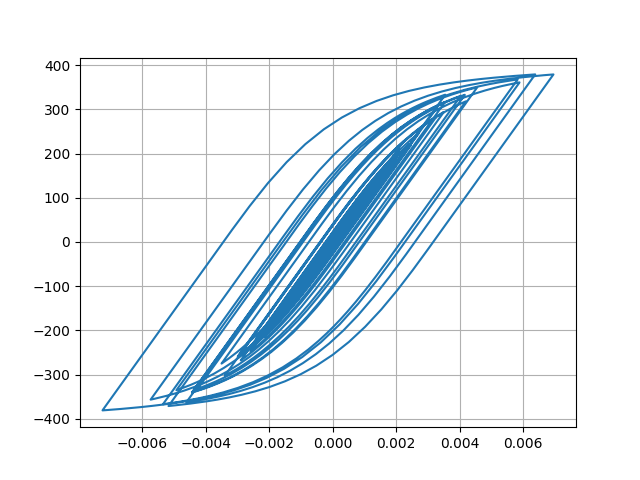

The data file committed next to this chart (first rows):
Desplacment, Force
0.0, 0.0
-1.0301420034277297e-06, -0.103
-3.1679381682939816e-06, -0.3168
-4.653207219200325e-06, -0.4653
-4.157923728598793e-06, -0.4158
-1.1337736951749132e-06, -0.1134
4.234659557717958e-06, 0.4235
1.134995397722008e-05, 1.135
1.972425202331311e-05, 1.972
2.9090808752759083e-05, 2.909
3.929548108658651e-05, 3.929
5.016432274901059e-05, 5.016
6.135260644586242e-05, 6.135
7.220426217717529e-05, 7.22
8.179183742103146e-05, 8.178
8.949803979679557e-05, 8.948
9.537103236655776e-05, 9.535
0.0001, 10
0.0001044, 10.44
0.0001092, 10.92
0.0001152, 11.52
0.0001223, 12.23
0.00013, 12.99
0.0001373, 13.72
0.0001433, 14.33
0.0001473, 14.73
0.0001482, 14.82
0.0001451, 14.5
0.0001373, 13.72
0.0001249, 12.48
0.0001088, 10.88
9.027065036427646e-05, 9.02
7.02599792289787e-05, 7.019
4.98294920605195e-05, 4.975
3.0018987176812117e-05, 2.994
1.161023636512326e-05, 1.154
-4.88102758594304e-06, -0.4956
-1.973658191487417e-05, -1.981
-3.4122303889458895e-05, -3.42
-4.9695412555595065e-05, -4.977
-6.822348078243201e-05, -6.829
-9.082252366633254e-05, -9.088
-0.0001177, -11.78
-0.0001485, -14.85
-0.0001828, -18.28
-0.0002197, -21.95
-0.0002572, -25.68
-0.0002927, -29.22
-0.0003228, -32.21
-0.0003449, -34.4
-0.0003585, -35.75
-0.0003649, -36.39
-0.0003667, -36.57
-0.0003663, -36.53
-0.000365, -36.39
-0.0003636, -36.25
-0.000363, -36.19
-0.0003642, -36.31
-0.0003677, -36.66
-0.0003739, -37.27
... 2,941 more rows
